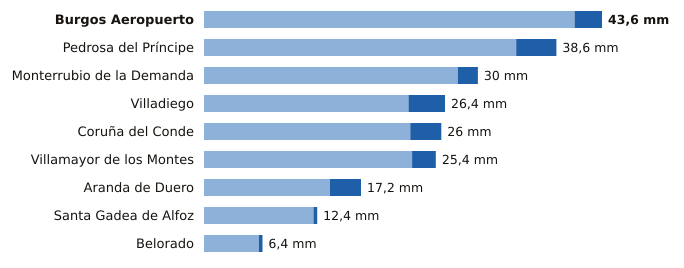

Values plotted in this chart, from the file beside it:
estacion, provincia, indicativo, mm_6_dias_anteriores, mm_hoy, mm_7_dias, horas_de_hoy
Burgos Aeropuerto, Burgos, 2331, 40.6, 3.0, 43.6, 17
Pedrosa del Príncipe, Burgos, 2290Y, 34.2, 4.4, 38.6, 16
Monterrubio de la Demanda, Burgos, 2302N, 27.8, 2.2, 30.0, 15
Villadiego, Burgos, 2285B, 22.4, 4.0, 26.4, 17
Coruña del Conde, Burgos, 2106B, 22.6, 3.4, 26.0, 14
Villamayor de los Montes, Burgos, 2311Y, 22.8, 2.6, 25.4, 17
Aranda de Duero, Burgos, 2117D, 13.8, 3.4, 17.2, 17
Santa Gadea de Alfoz, Burgos, 9012E, 12.0, 0.4, 12.4, 15
Belorado, Burgos, 9111, 6.0, 0.4, 6.4, 17
